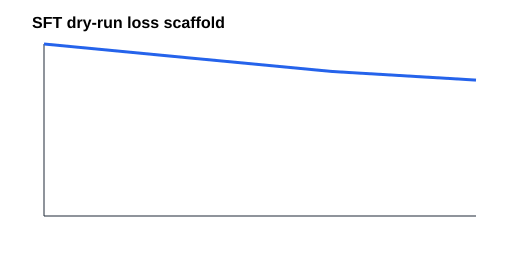

The table this chart was drawn from, first rows:
step, loss
0, 1.0
1, 0.92
2, 0.84
3, 0.79
